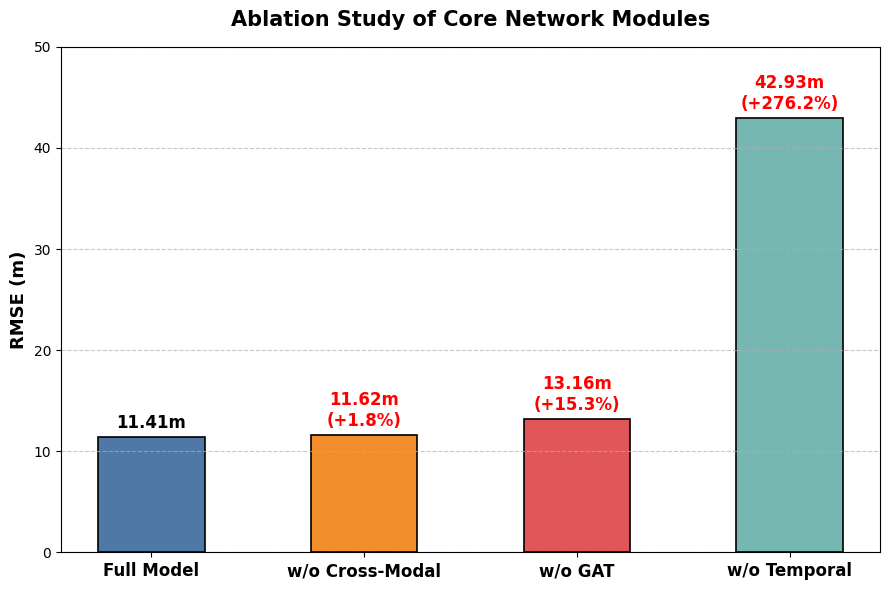

Source code (Python): (Note: this script raises an exception after producing the figure.)
import matplotlib
import matplotlib.pyplot as plt
import numpy as np
import os
from pathlib import Path

matplotlib.rcParams["axes.unicode_minus"] = False
# Setup English font
matplotlib.rcParams["font.family"] = "sans-serif"
matplotlib.rcParams["font.sans-serif"] = ["Arial", "Helvetica", "DejaVu Sans"]

labels = ["Full Model", "w/o Cross-Modal", "w/o GAT", "w/o Temporal"]
rmse = [11.41, 11.62, 13.16, 42.93]

x = np.arange(len(labels))
width = 0.5

fig, ax = plt.subplots(figsize=(9, 6))
bars = ax.bar(x, rmse, width, color=["#4e79a7", "#f28e2b", "#e15759", "#76b7b2"], edgecolor="black", linewidth=1.2)

ax.set_ylabel("RMSE (m)", fontsize=13, fontweight='bold')
ax.set_title("Ablation Study of Core Network Modules", fontsize=15, fontweight='bold', pad=15)
ax.set_xticks(x)
ax.set_xticklabels(labels, fontsize=12, fontweight='bold')
ax.grid(axis='y', linestyle='--', alpha=0.7)
ax.set_ylim(0, 50)

# Add text annotations on top of the bars
for i, bar in enumerate(bars):
    height = bar.get_height()
    if i == 0:
        ax.text(bar.get_x() + bar.get_width() / 2., height + 0.5,
                f'{height:.2f}m',
                ha='center', va='bottom', fontsize=12, fontweight='bold')
    else:
        # Calculate percentage increase
        increase = ((height - rmse[0]) / rmse[0]) * 100
        ax.text(bar.get_x() + bar.get_width() / 2., height + 0.5,
                f'{height:.2f}m\n(+{increase:.1f}%)',
                ha='center', va='bottom', fontsize=12, fontweight='bold', color='red')

plt.tight_layout()

# Save to local workspace figure folder
PROJECT_ROOT = Path(__file__).resolve().parents[2]
fig_folder = str(PROJECT_ROOT / "artifacts" / "figures")
os.makedirs(fig_folder, exist_ok=True)
workspace_path = os.path.join(fig_folder, "ablation_bar_chart.png")
plt.savefig(workspace_path, dpi=300, bbox_inches='tight')
print(f"Saved bar chart to {workspace_path}")
